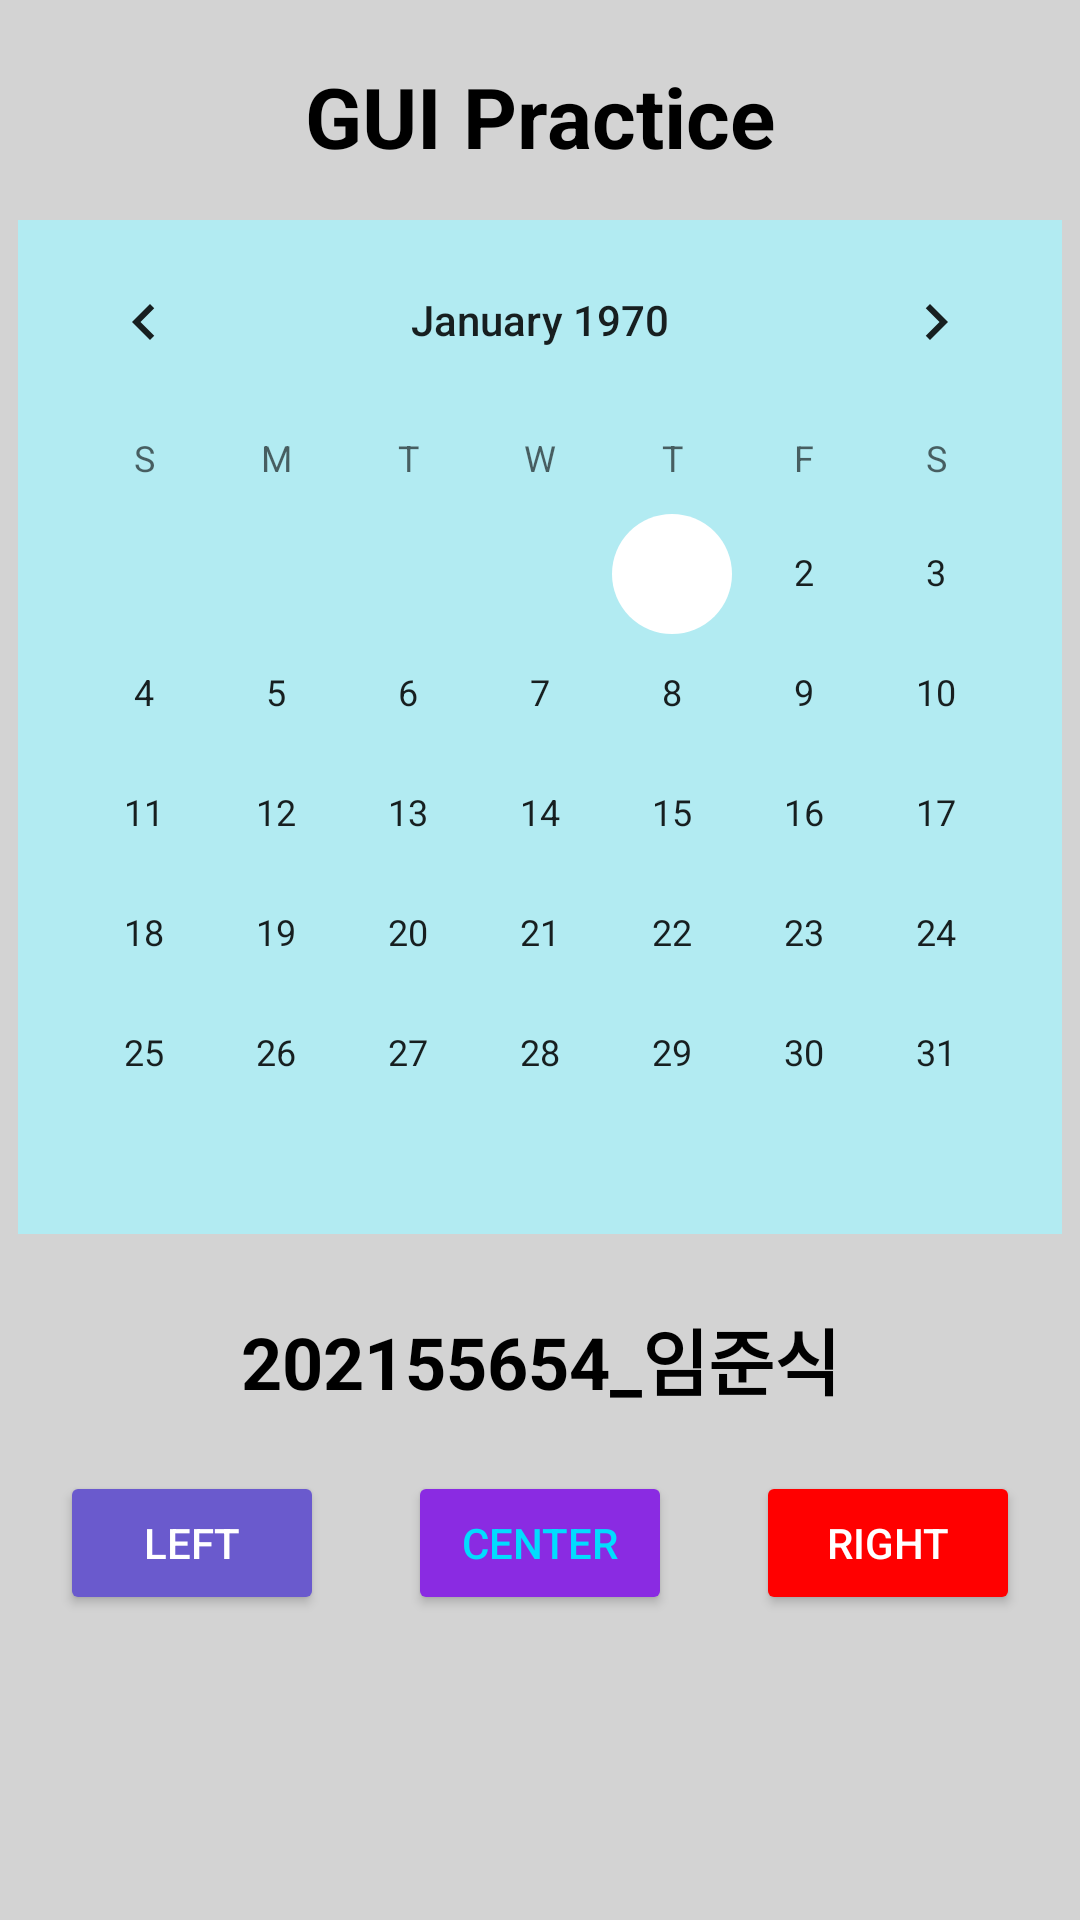

Layout XML and referenced resources for this Android screen:
<!-- AndroidManifest.xml: activity theme Theme.SoftWareDesign -->
<!-- res/layout/activity_main.xml -->
<?xml version="1.0" encoding="utf-8"?>
<androidx.constraintlayout.widget.ConstraintLayout
    xmlns:android="http://schemas.android.com/apk/res/android"
    xmlns:app="http://schemas.android.com/apk/res-auto"
    xmlns:tools="http://schemas.android.com/tools"
    android:layout_width="match_parent"
    android:layout_height="match_parent"
    android:background="#D3D3D3"
    tools:context=".MainActivity">


<TextView
android:id="@+id/titleText"
android:layout_width="wrap_content"
android:layout_height="wrap_content"
android:text="GUI Practice"
android:textSize="28sp"
android:textStyle="bold"
android:textColor="@android:color/black"
app:layout_constraintTop_toTopOf="parent"
app:layout_constraintStart_toStartOf="parent"
app:layout_constraintEnd_toEndOf="parent"
android:layout_marginTop="20dp"/>


<CalendarView
android:id="@+id/calendarView2"
android:layout_width="wrap_content"
android:layout_height="wrap_content"
android:background="#B2EBF2"
    app:layout_constraintTop_toBottomOf="@id/titleText"
    app:layout_constraintStart_toStartOf="parent"
    app:layout_constraintEnd_toEndOf="parent"
    android:layout_marginTop="16dp"/>


<TextView
android:id="@+id/textStudent"
android:layout_width="wrap_content"
android:layout_height="wrap_content"
android:text="202155654_임준식"
android:textSize="24sp"
android:textStyle="bold"
android:textColor="@android:color/black"
app:layout_constraintTop_toBottomOf="@+id/calendarView2"
app:layout_constraintStart_toStartOf="parent"
app:layout_constraintEnd_toEndOf="parent"
android:layout_marginTop="24dp"/>


<Button
android:id="@+id/btn_left"
android:layout_width="wrap_content"
android:layout_height="wrap_content"
android:text="LEFT"
android:textColor="@android:color/white"
android:backgroundTint="#6A5ACD"
    app:layout_constraintTop_toBottomOf="@id/textStudent"
    app:layout_constraintStart_toStartOf="parent"
    android:layout_marginTop="20dp"
    android:layout_marginStart="20dp"/>


    <Button
        android:id="@+id/btn_center"
        android:layout_width="wrap_content"
        android:layout_height="wrap_content"
        android:layout_marginStart="20dp"
        android:layout_marginTop="20dp"
        android:layout_marginEnd="20dp"
        android:backgroundTint="#8A2BE2"
        android:text="CENTER"
        android:textColor="@android:color/holo_blue_bright"
        app:layout_constraintEnd_toStartOf="@id/btn_right"
        app:layout_constraintHorizontal_bias="0.492"
        app:layout_constraintStart_toEndOf="@id/btn_left"
        app:layout_constraintTop_toBottomOf="@id/textStudent" />

    <Button
android:id="@+id/btn_right"
android:layout_width="wrap_content"
android:layout_height="wrap_content"
android:text="RIGHT"
android:textColor="@android:color/white"
android:backgroundTint="#FF0000"
    app:layout_constraintTop_toBottomOf="@id/textStudent"
    app:layout_constraintEnd_toEndOf="parent"
    android:layout_marginTop="20dp"
    android:layout_marginEnd="20dp"/>

    </androidx.constraintlayout.widget.ConstraintLayout>
<!-- resources referenced by this layout -->
<resources>
  <style name="Theme.SoftWareDesign" parent="Theme.AppCompat.Light.DarkActionBar">
          
          <item name="colorPrimary">@color/my_purple</item>
          <item name="colorPrimaryDark">@color/my_purple_dark</item>
          <item name="colorAccent">@color/white</item>
  
          
      </style>
  <color name="my_purple">#6200EE</color>
  <color name="my_purple_dark">#3700B3</color>
  <color name="white">#FFFFFFFF</color>
</resources>
